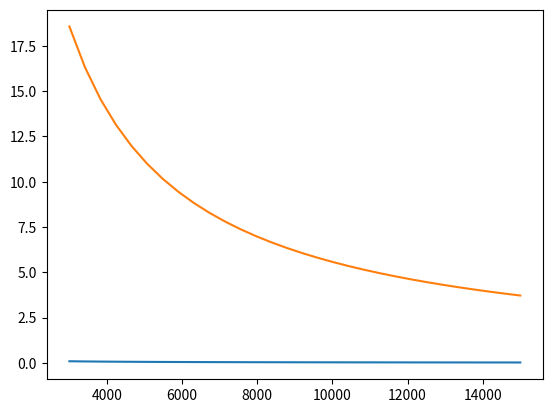

Write Python code to recreate this figure.
import numpy as np
import matplotlib.pyplot as plt
from scipy.stats import gamma

def IP10k_CIs(num_events, num_miles, ci_width):
    alpha = 1 - ci_width
    lower_ci = (gamma.ppf(alpha/2, num_events, 1) - 1) / num_miles
    upper_ci = (gamma.ppf(1-alpha/2, num_events+1, 1) - 1) / num_miles

    IP10k_lower_ci = lower_ci * 10000
    IP10k_upper_ci = upper_ci * 10000

    return [IP10k_lower_ci, IP10k_upper_ci]

def plot_CIs(num_events, mileage_sweep, ci_width):
    IP10k_ci_list = []
    for miles in mileage_sweep:
        IP10k_ci = IP10k_CIs(num_events, miles, ci_width)
        IP10k_ci_list.append(IP10k_ci)

    plt.plot(mileage_sweep, IP10k_ci_list)
    plt.show()

plot_CIs(1, np.linspace(3000, 15000, num = 30), 0.95)
